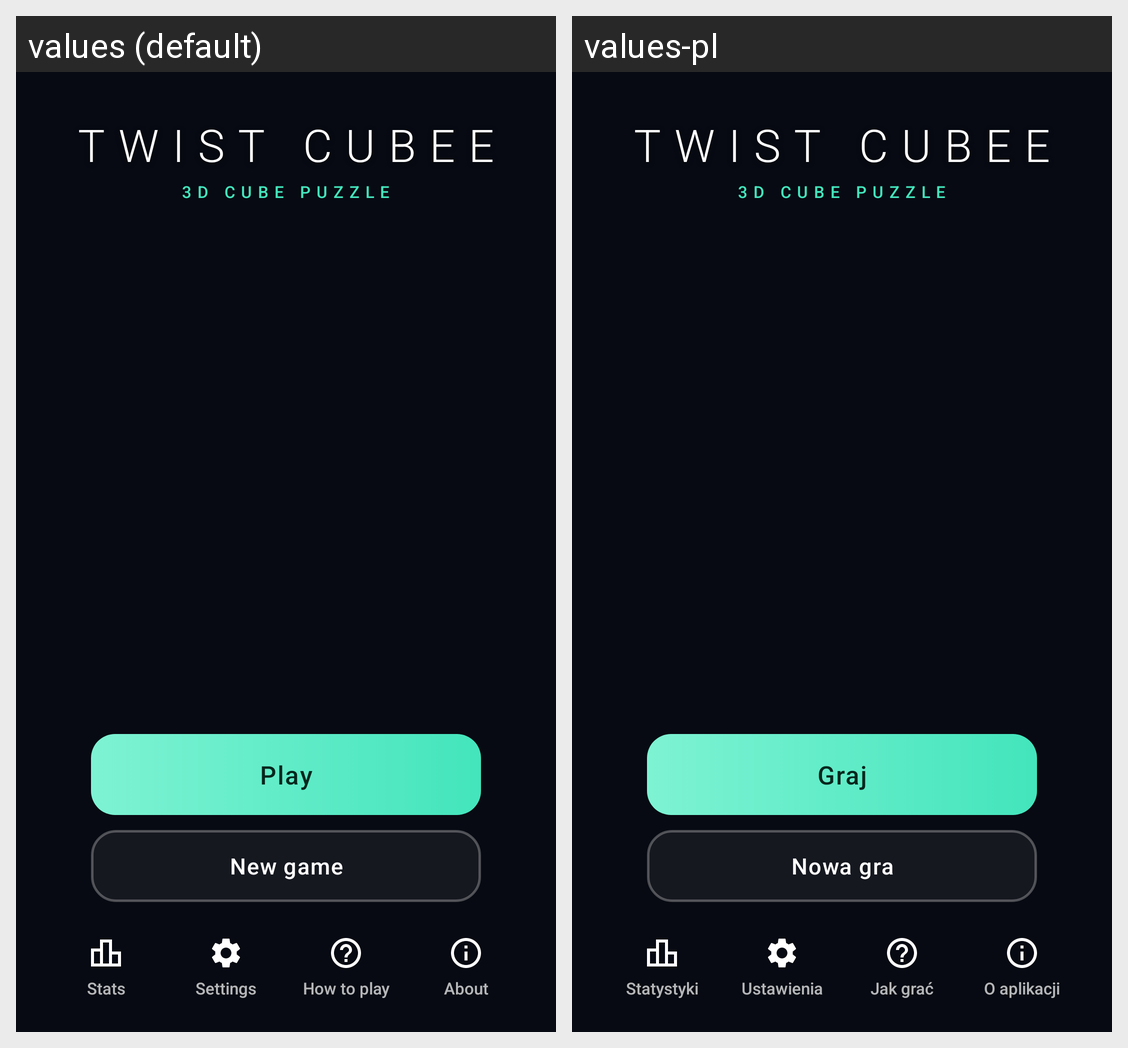

This grid shows one Android layout under two languages. Give, for every string resource on the screen, its name, the default text and each shown locale's text.
Android screen res/layout/layer_menu.xml rendered under 2 locales, left to right: values (default), values-pl. Device: Nexus 5 (rendered at 1080×1920; each locale shown at half size, 540×960, under a caption strip naming it); theme Theme.TwistCubee.
Strings drawn on this screen, with the default value and each locale's value (text and hints the layout hard-codes, and strings that could not be matched under every locale, appear in the picture but are not listed):

app_title
  values: TWIST CUBEE
  values-pl: TWIST CUBEE

app_subtitle
  values: 3D CUBE PUZZLE
  values-pl: 3D CUBE PUZZLE

play
  values: Play
  values-pl: Graj

new_game
  values: New game
  values-pl: Nowa gra

stats
  values: Stats
  values-pl: Statystyki

settings
  values: Settings
  values-pl: Ustawienia

help
  values: How to play
  values-pl: Jak grać

about
  values: About
  values-pl: O aplikacji
